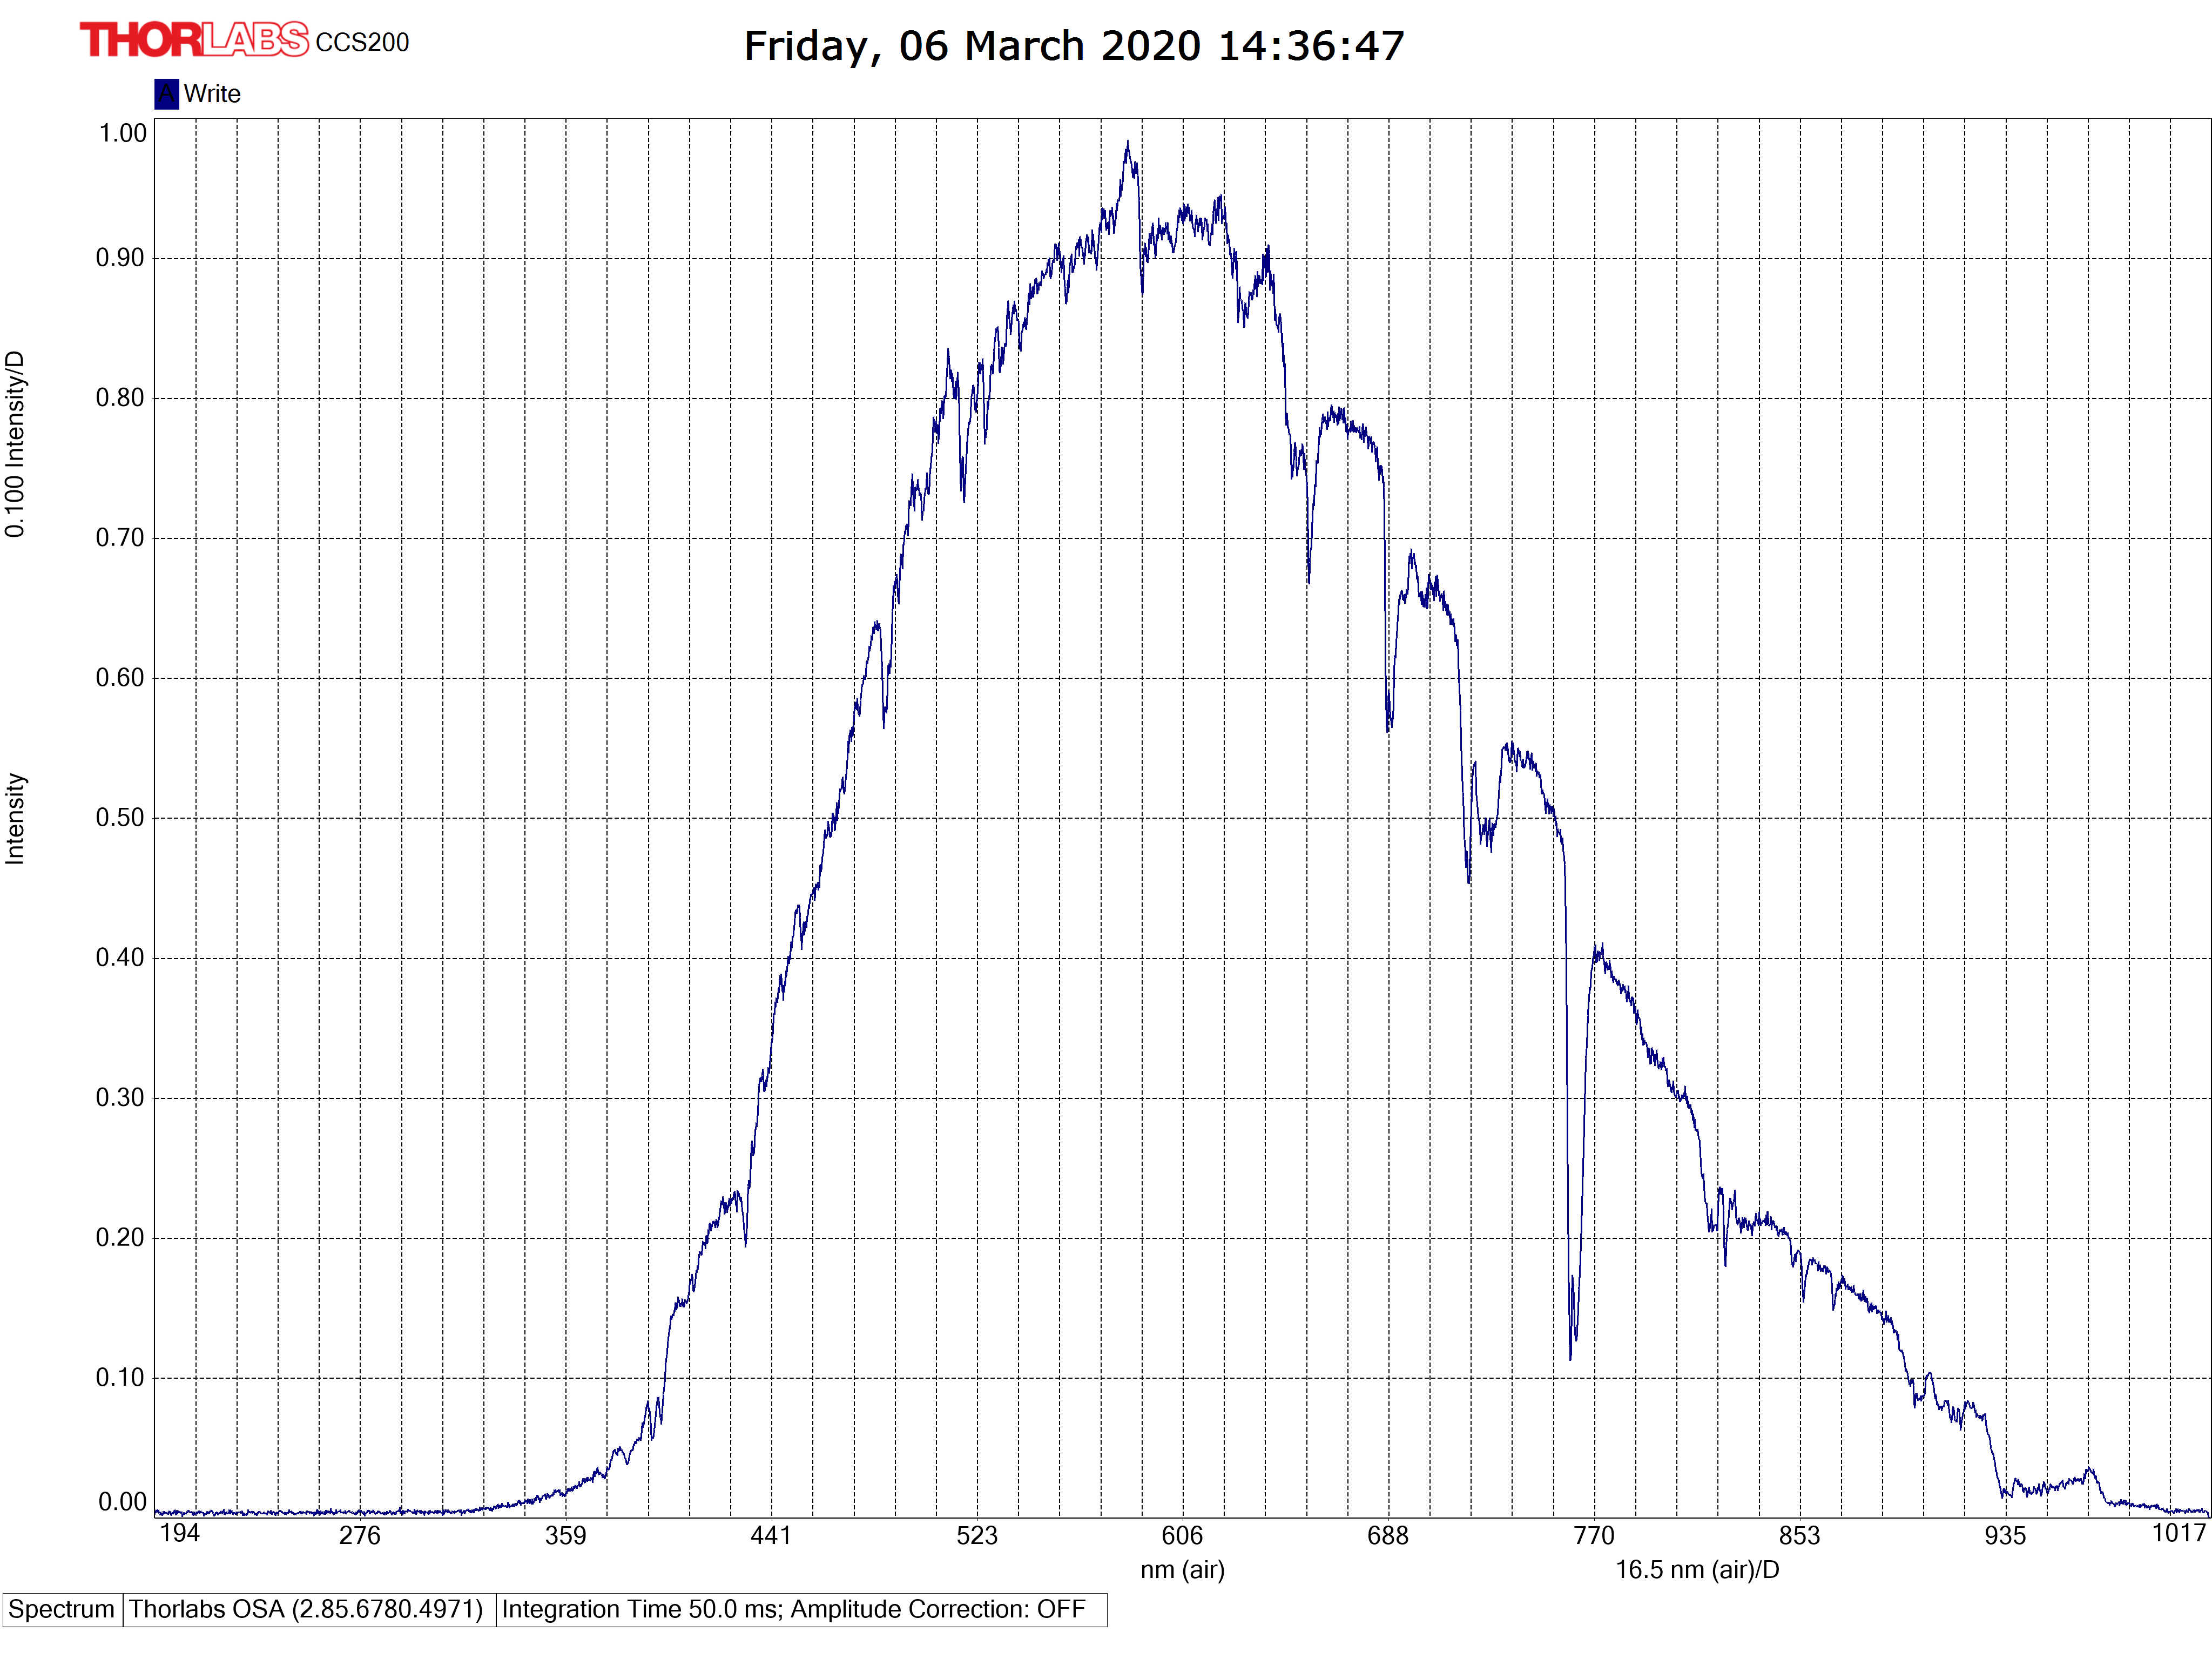

Source data for this figure (header and first rows):
#Thorlabs FTS
[SpectrumHeader]
#Date; 20200306
#Time; 14360365
#GMTTime; 14360365
#XAxisUnit; nm_air
#YAxisUnit; intensity
#Average; 1
#RollingAverage; 0
#SpectrumSmooth; 0
#SSmoothParam1; 0
#SSmoothParam2; 0
#SSmoothParam3; 0
#SSmoothParam4; 0
#IntegrationTime; 50
#TriggerMode; 0
#InterferometerSerial; M00327274
#Source; 
#AirMeasureOpt; 0
#WnrMin; 9829
#WnrMax; 51539
#Length; 3648
#Resolution; 0.0000000000e+00
#ADC; 0
#Instrument; 0
#InstrModel; CCS200
#Type; emission
#AirTemp; 0.00
#AirPressure; 0.00
#AirRelHum; 0.00
#Name; 
#Comment; 
[Data]
1.940273438e+02; 2.219227841e-03
1.942299957e+02; 3.047351958e-03
1.944326477e+02; 3.940854687e-03
1.946353149e+02; 4.551051185e-03
1.948380127e+02; 5.967579782e-03
1.950407104e+02; 3.897269024e-03
1.952434235e+02; 4.660014994e-03
1.954461670e+02; 5.945786834e-03
1.956489105e+02; 6.141921505e-03
1.958516846e+02; 3.352450440e-03
1.960544739e+02; 3.439621301e-03
1.962572632e+02; 2.197434893e-03
1.964600830e+02; 4.572844133e-03
1.966629181e+02; 2.066678600e-03
1.968657532e+02; 3.287072293e-03
1.970686188e+02; 1.848751097e-03
1.972714996e+02; 3.178108484e-03
1.974743958e+02; 2.480740659e-03
1.976773071e+02; 4.289538600e-03
1.978802338e+02; 4.899735097e-03
1.980831757e+02; 2.873010002e-03
1.982861328e+02; 4.289538600e-03
1.984891052e+02; 4.463880323e-03
1.986920929e+02; 3.439621301e-03
1.988950958e+02; 4.311331082e-03
1.990981140e+02; 3.439621301e-03
1.993011627e+02; 3.810097929e-03
1.995042114e+02; 2.567911753e-03
... 3,621 more rows
